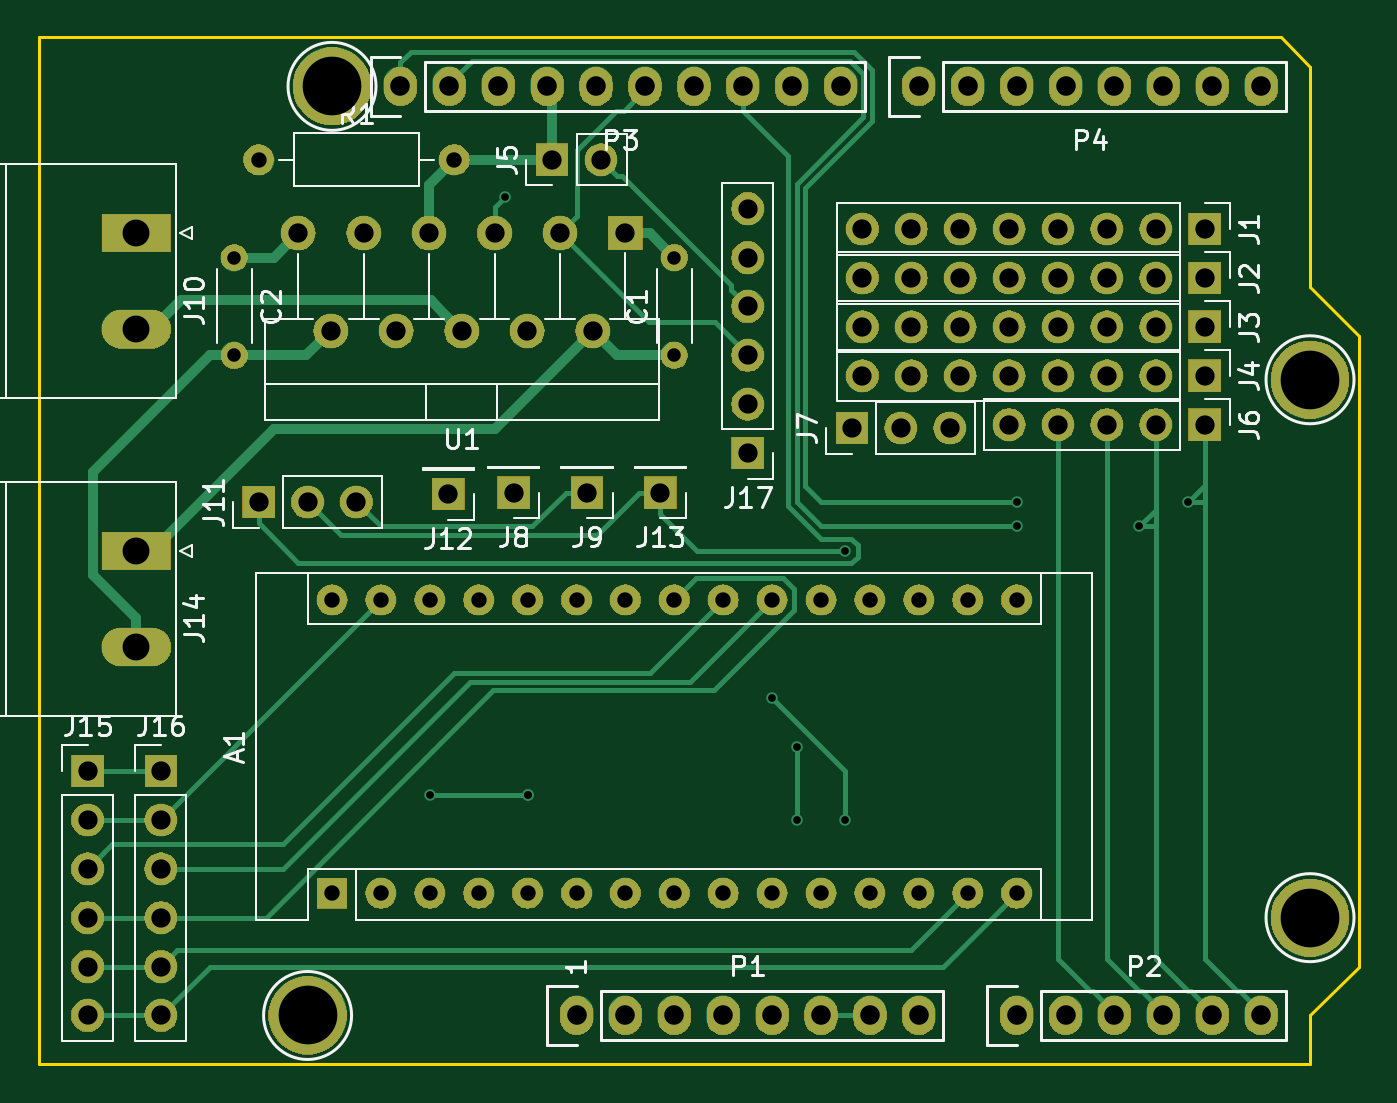
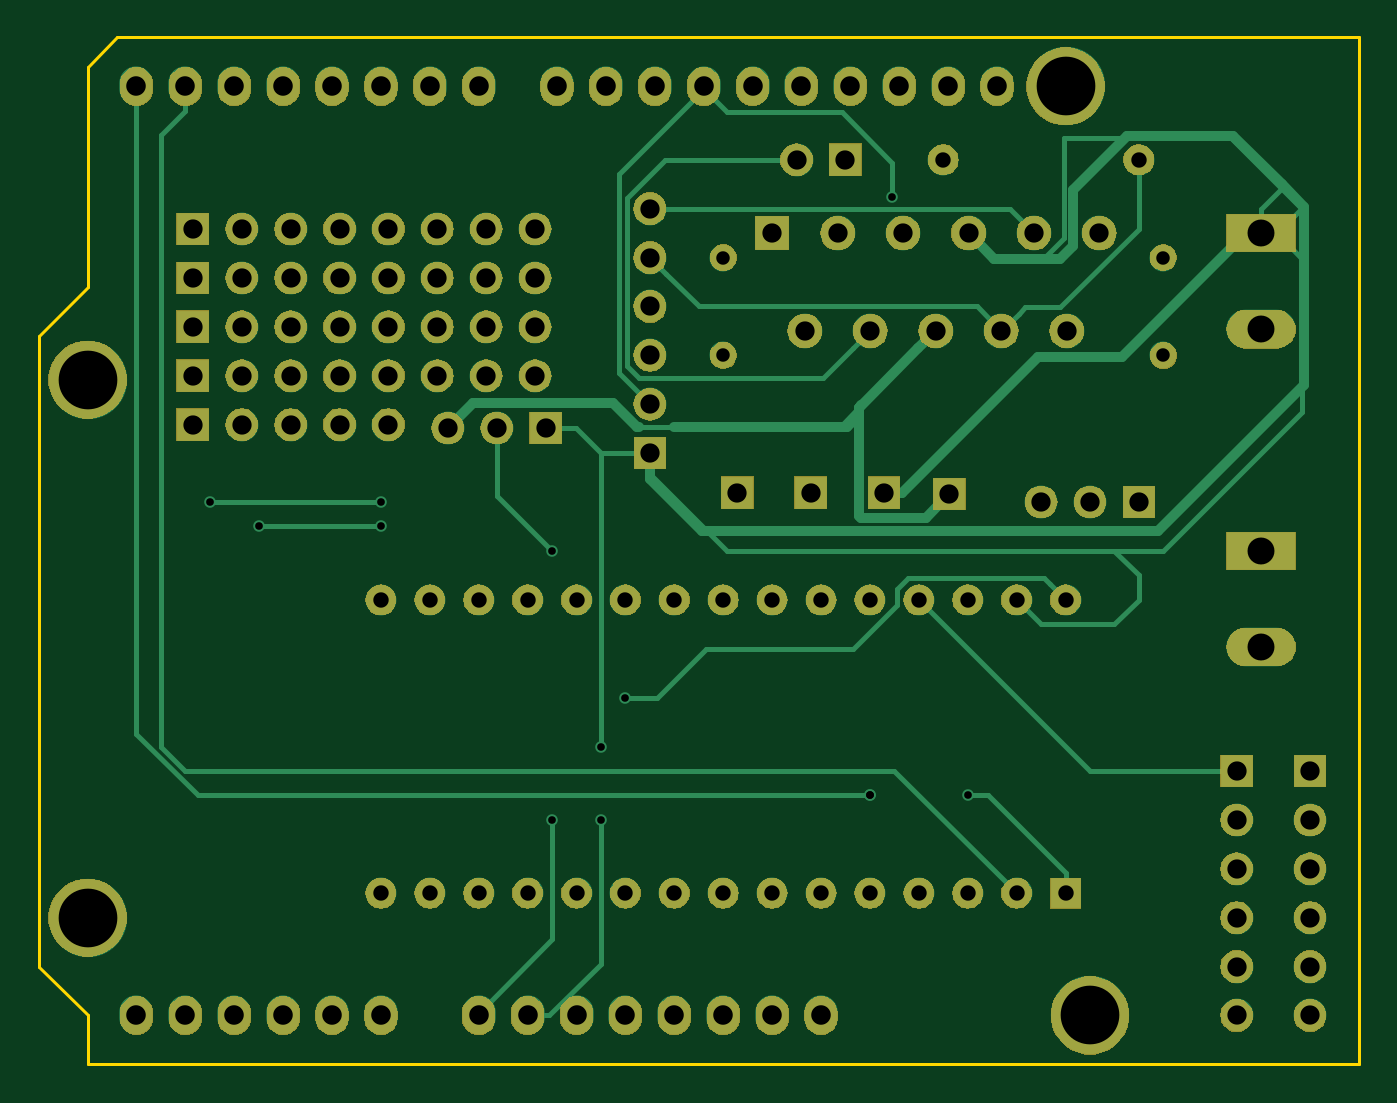
Circuit board: 9 layer files. Board 68.6 x 53.3 mm.
- bottom_copper: Actuators-B.Cu.gbr (18572 bytes)
- bottom_mask: Actuators-B.Mask.gbr (151051 bytes)
- bottom_silk: Actuators-B.SilkS.gbr (487 bytes)
- outline: Actuators-Edge.Cuts.gbr (935 bytes)
- top_copper: Actuators-F.Cu.gbr (20205 bytes)
- top_mask: Actuators-F.Mask.gbr (151051 bytes)
- top_silk: Actuators-F.SilkS.gbr (26309 bytes)
- drill: Actuators-NPTH.drl (132 bytes)
- drill: Actuators-PTH.drl (2551 bytes)

=== bottom_copper: Actuators-B.Cu.gbr (18572 bytes, source omitted) ===
=== bottom_mask: Actuators-B.Mask.gbr (151051 bytes, source omitted) ===
=== bottom_silk: Actuators-B.SilkS.gbr ===
G04 #@! TF.GenerationSoftware,KiCad,Pcbnew,(5.0.0)*
G04 #@! TF.CreationDate,2019-03-29T10:48:20+00:00*
G04 #@! TF.ProjectId,Actuators,4163747561746F72732E6B696361645F,rev?*
G04 #@! TF.SameCoordinates,Original*
G04 #@! TF.FileFunction,Legend,Bot*
G04 #@! TF.FilePolarity,Positive*
%FSLAX46Y46*%
G04 Gerber Fmt 4.6, Leading zero omitted, Abs format (unit mm)*
G04 Created by KiCad (PCBNEW (5.0.0)) date 03/29/19 10:48:20*
%MOMM*%
%LPD*%
G01*
G04 APERTURE LIST*
G04 APERTURE END LIST*
M02*

=== outline: Actuators-Edge.Cuts.gbr ===
G04 #@! TF.GenerationSoftware,KiCad,Pcbnew,(5.0.0)*
G04 #@! TF.CreationDate,2019-03-29T10:48:20+00:00*
G04 #@! TF.ProjectId,Actuators,4163747561746F72732E6B696361645F,rev?*
G04 #@! TF.SameCoordinates,Original*
G04 #@! TF.FileFunction,Profile,NP*
%FSLAX46Y46*%
G04 Gerber Fmt 4.6, Leading zero omitted, Abs format (unit mm)*
G04 Created by KiCad (PCBNEW (5.0.0)) date 03/29/19 10:48:20*
%MOMM*%
%LPD*%
G01*
G04 APERTURE LIST*
%ADD10C,0.150000*%
G04 APERTURE END LIST*
D10*
X177038000Y-74549000D02*
X175514000Y-73025000D01*
X177038000Y-85979000D02*
X177038000Y-74549000D01*
X179578000Y-88519000D02*
X177038000Y-85979000D01*
X179578000Y-121285000D02*
X179578000Y-88519000D01*
X177038000Y-123825000D02*
X179578000Y-121285000D01*
X177038000Y-126365000D02*
X177038000Y-123825000D01*
X110998000Y-126365000D02*
X177038000Y-126365000D01*
X110998000Y-73025000D02*
X110998000Y-126365000D01*
X175514000Y-73025000D02*
X110998000Y-73025000D01*
M02*

=== top_copper: Actuators-F.Cu.gbr (20205 bytes, source omitted) ===
=== top_mask: Actuators-F.Mask.gbr (151051 bytes, source omitted) ===
=== top_silk: Actuators-F.SilkS.gbr (26309 bytes, source omitted) ===
=== drill: Actuators-NPTH.drl ===
M48
;DRILL file {KiCad (5.0.0)} date 03/29/19 10:48:25
;FORMAT={-:-/ absolute / inch / decimal}
FMAT,2
INCH,TZ
%
G90
G05
M72
T0
M30

=== drill: Actuators-PTH.drl ===
M48
;DRILL file {KiCad (5.0.0)} date 03/29/19 10:48:25
;FORMAT={-:-/ absolute / inch / decimal}
FMAT,2
INCH,TZ
T1C0.0157
T2C0.0276
T3C0.0315
T4C0.0394
T5C0.0400
T6C0.0551
T7C0.1200
%
G90
G05
M72
T1
X5.17Y-4.425
X5.3239Y-3.2004
X5.37Y-4.425
X5.37Y-4.425
X5.87Y-4.225
X5.92Y-4.325
X5.92Y-4.475
X6.02Y-3.925
X6.02Y-4.475
X6.37Y-3.825
X6.37Y-3.875
X6.62Y-3.875
X6.72Y-3.825
T2
X4.77Y-3.325
X4.77Y-3.525
X5.67Y-3.325
X5.67Y-3.525
T3
X4.82Y-3.125
X5.22Y-3.125
X4.97Y-4.025
X4.97Y-4.625
X5.07Y-4.025
X5.07Y-4.625
X5.17Y-4.025
X5.17Y-4.625
X5.27Y-4.025
X5.27Y-4.625
X5.37Y-4.025
X5.37Y-4.625
X5.47Y-4.025
X5.47Y-4.625
X5.57Y-4.025
X5.57Y-4.625
X5.67Y-4.025
X5.67Y-4.625
X5.77Y-4.025
X5.77Y-4.625
X5.87Y-4.025
X5.87Y-4.625
X5.97Y-4.025
X5.97Y-4.625
X6.07Y-4.025
X6.07Y-4.625
X6.17Y-4.025
X6.17Y-4.625
X6.27Y-4.025
X6.27Y-4.625
X6.37Y-4.025
X6.37Y-4.625
T4
X6.0546Y-3.3668
X6.1547Y-3.3668
X6.2546Y-3.3668
X6.3546Y-3.3668
X6.4546Y-3.3668
X6.5546Y-3.3668
X6.6547Y-3.3668
X6.7546Y-3.3668
X6.0332Y-3.6735
X6.1332Y-3.6735
X6.2332Y-3.6735
X6.0546Y-3.5668
X6.1547Y-3.5668
X6.2546Y-3.5668
X6.3546Y-3.5668
X6.4546Y-3.5668
X6.5546Y-3.5668
X6.6547Y-3.5668
X6.7546Y-3.5668
X4.62Y-4.375
X4.62Y-4.475
X4.62Y-4.575
X4.62Y-4.675
X4.62Y-4.775
X4.62Y-4.875
X5.4914Y-3.8062
X4.82Y-3.825
X4.92Y-3.825
X5.02Y-3.825
X6.0546Y-3.2668
X6.1547Y-3.2668
X6.2546Y-3.2668
X6.3546Y-3.2668
X6.4546Y-3.2668
X6.5546Y-3.2668
X6.6547Y-3.2668
X6.7546Y-3.2668
X5.6414Y-3.8062
X6.3546Y-3.6668
X6.4546Y-3.6668
X6.5546Y-3.6668
X6.6547Y-3.6668
X6.7546Y-3.6668
X6.0546Y-3.4668
X6.1547Y-3.4668
X6.2546Y-3.4668
X6.3546Y-3.4668
X6.4546Y-3.4668
X6.5546Y-3.4668
X6.6547Y-3.4668
X6.7546Y-3.4668
X4.47Y-4.375
X4.47Y-4.475
X4.47Y-4.575
X4.47Y-4.675
X4.47Y-4.775
X4.47Y-4.875
X5.3414Y-3.8062
X5.42Y-3.125
X5.52Y-3.125
X5.82Y-3.225
X5.82Y-3.325
X5.82Y-3.425
X5.82Y-3.525
X5.82Y-3.625
X5.82Y-3.725
X4.9007Y-3.275
X4.9676Y-3.475
X5.0346Y-3.275
X5.1015Y-3.475
X5.1684Y-3.275
X5.2354Y-3.475
X5.3023Y-3.275
X5.3692Y-3.475
X5.4361Y-3.275
X5.5031Y-3.475
X5.57Y-3.275
X5.2078Y-3.8088
T5
X5.11Y-2.975
X5.21Y-2.975
X5.31Y-2.975
X5.41Y-2.975
X5.51Y-2.975
X5.61Y-2.975
X5.71Y-2.975
X5.81Y-2.975
X5.91Y-2.975
X6.01Y-2.975
X6.37Y-4.875
X6.47Y-4.875
X6.57Y-4.875
X6.67Y-4.875
X6.77Y-4.875
X6.87Y-4.875
X6.17Y-2.975
X6.27Y-2.975
X6.37Y-2.975
X6.47Y-2.975
X6.57Y-2.975
X6.67Y-2.975
X6.77Y-2.975
X6.87Y-2.975
X5.47Y-4.875
X5.57Y-4.875
X5.67Y-4.875
X5.77Y-4.875
X5.87Y-4.875
X5.97Y-4.875
X6.07Y-4.875
X6.17Y-4.875
T6
X4.57Y-3.275
X4.57Y-3.4719
X4.57Y-3.925
X4.57Y-4.1219
T7
X6.97Y-4.675
X6.97Y-3.575
X4.92Y-4.875
X4.97Y-2.975
T0
M30

